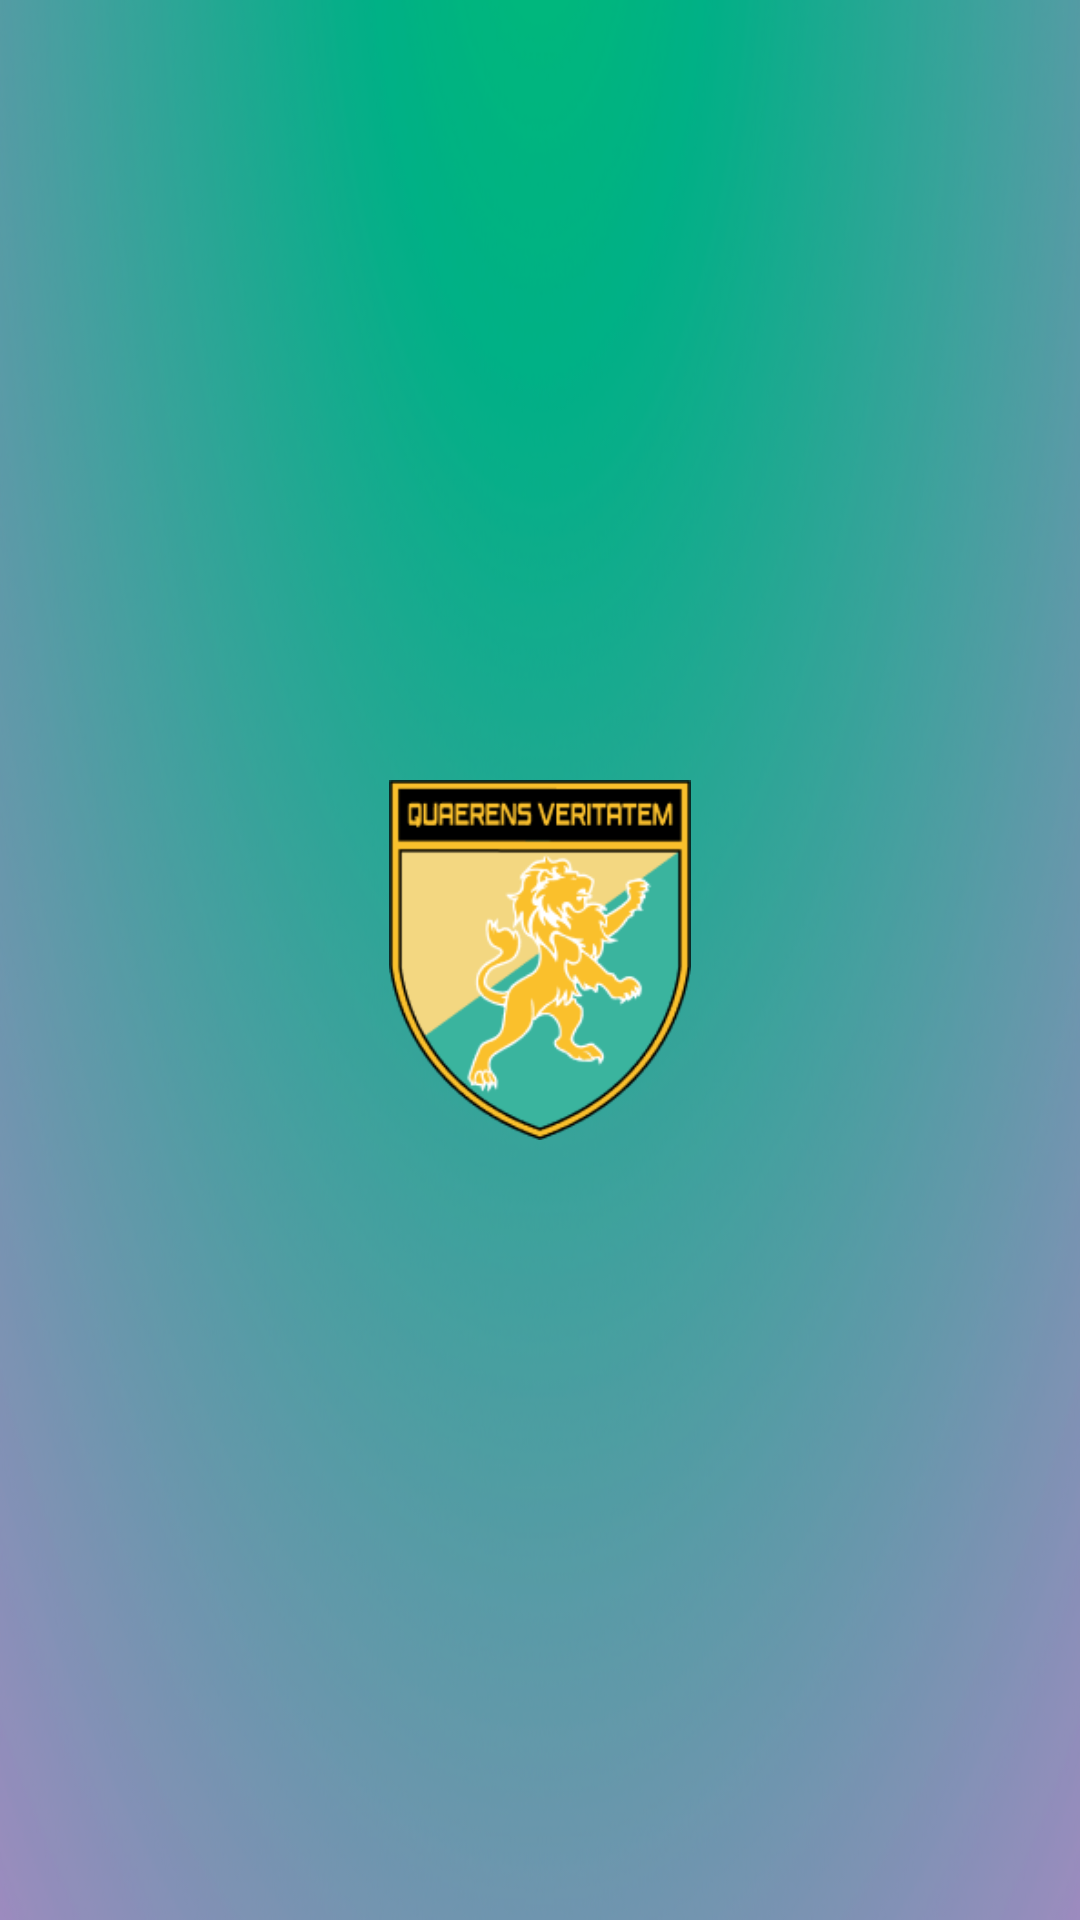

Reconstruct the res/layout file that produces this screen, plus the resources it refers to.
<!-- AndroidManifest.xml: application theme Theme.UdhStudentApp -->
<!-- res/layout/header.xml -->
<?xml version="1.0" encoding="utf-8"?>
<LinearLayout xmlns:android="http://schemas.android.com/apk/res/android"
    android:orientation="vertical"
    android:layout_width="match_parent"
    android:layout_height="170dp"
    android:gravity="center"
    android:background="@drawable/headerbkg"
    android:theme="@style/ThemeOverlay.AppCompat.Dark">

    <ImageView
        android:layout_width="120dp"
        android:layout_height="120dp"
        android:src="@drawable/escudoudh" />

</LinearLayout>
<!-- resources referenced by this layout -->
<resources>
  <!-- drawable escudoudh: png bitmap (drawable, 15934 bytes) -->
  <!-- drawable headerbkg: png bitmap (drawable, 386041 bytes) -->
  <style name="Theme.UdhStudentApp" parent="Base.Theme.UdhStudentApp" />
  <style name="Base.Theme.UdhStudentApp" parent="Theme.Material3.DayNight.NoActionBar">
          <item name="colorPrimary">@color/black</item>
          <item name="colorPrimaryVariant">@color/udhgreen</item>
          <item name="android:statusBarColor">@color/black</item>
          <item name="android:navigationBarColor">@color/black</item>
          <item name="android:colorControlNormal">@color/iconTintDay</item>
  
          
          
      </style>
  <color name="black">#FF000000</color>
  <color name="udhgreen">#2EBAA1</color>
  <color name="iconTintDay">#000000</color>
</resources>
